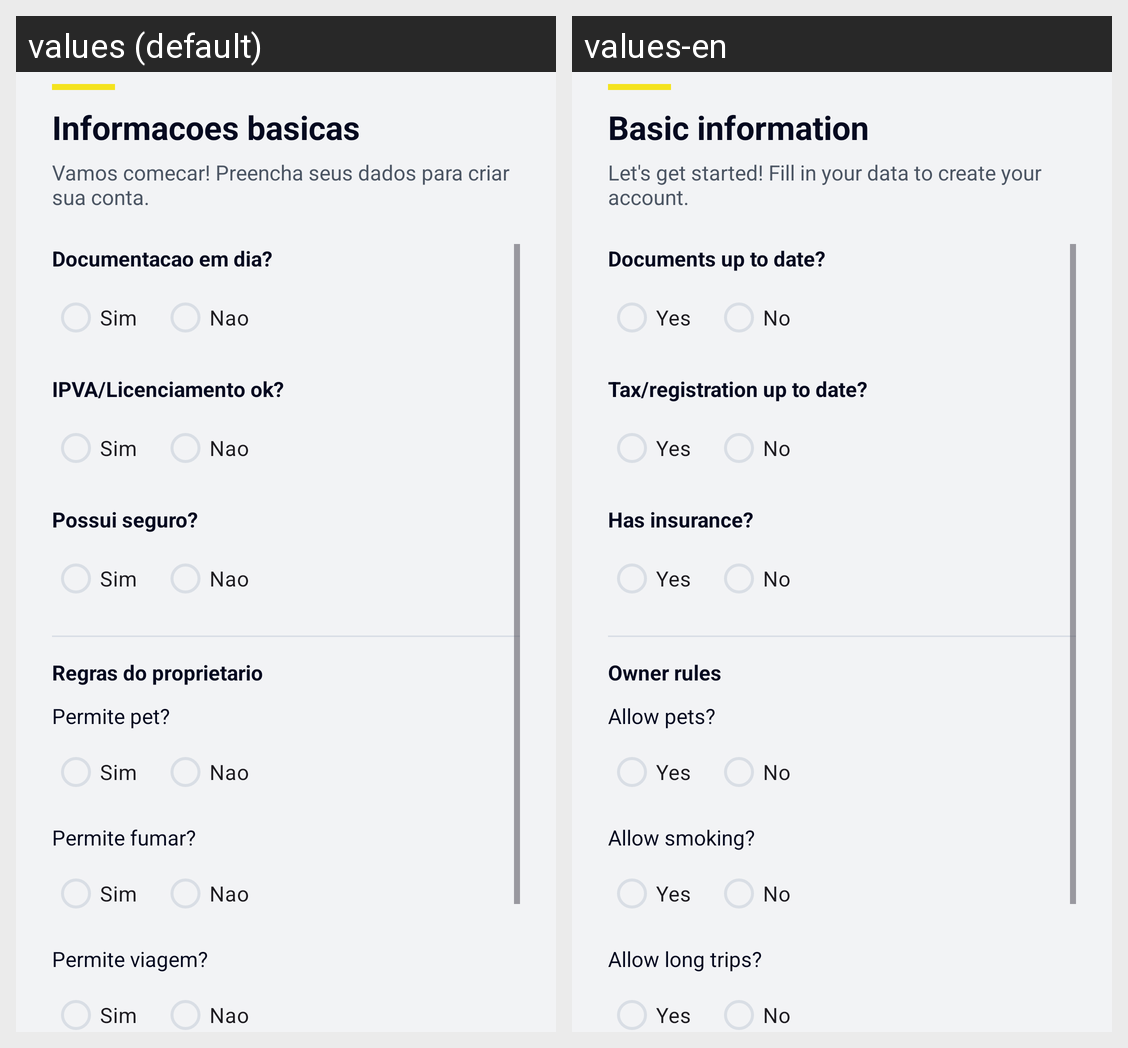

Strings drawn on this Android screen and how each of the app's shown locales translates them:
Android screen res/layout/fragment_vehicle_step5_documentation.xml rendered under 2 locales, left to right: values (default), values-en. Device: Nexus 5 (rendered at 1080×1920; each locale shown at half size, 540×960, under a caption strip naming it); theme Theme.Kotlinproject.
Strings drawn on this screen, with the default value and each locale's value (text and hints the layout hard-codes, and strings that could not be matched under every locale, appear in the picture but are not listed):

vehicle_field_docs_up_to_date
  values: Documentacao em dia?
  values-en: Documents up to date?

common_yes
  values: Sim
  values-en: Yes

common_no
  values: Nao
  values-en: No

vehicle_field_ipva_licensing_ok
  values: IPVA/Licenciamento ok?
  values-en: Tax/registration up to date?

vehicle_field_insurance
  values: Possui seguro?
  values-en: Has insurance?

vehicle_section_owner_rules
  values: Regras do proprietario
  values-en: Owner rules

vehicle_field_allow_pet
  values: Permite pet?
  values-en: Allow pets?

vehicle_field_allow_smoking
  values: Permite fumar?
  values-en: Allow smoking?

vehicle_field_allow_trip
  values: Permite viagem?
  values-en: Allow long trips?

step_header_default_title
  values: Informacoes basicas
  values-en: Basic information

step_header_default_subtitle
  values: Vamos comecar! Preencha seus dados para criar sua conta.
  values-en: Let's get started! Fill in your data to create your account.
